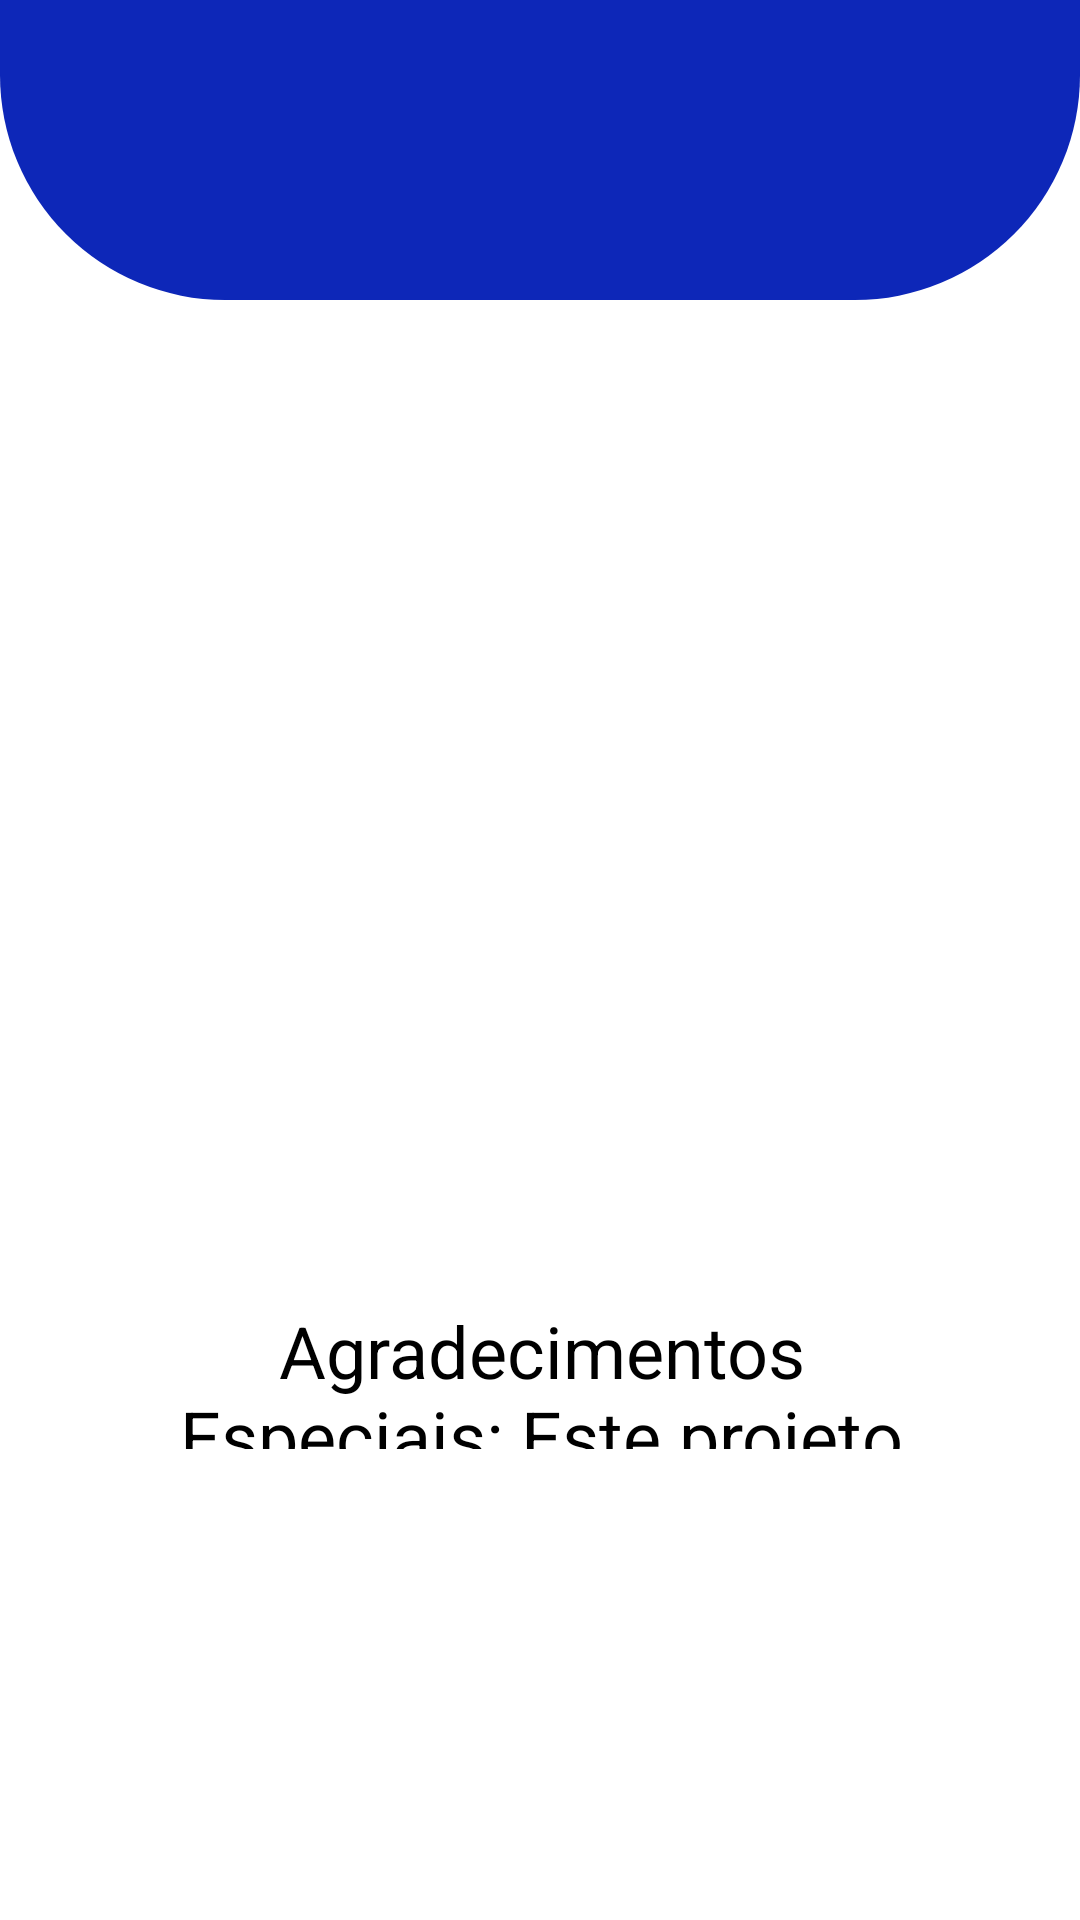

This screen was rendered from an Android layout file. Write that file and the resources it references.
<!-- AndroidManifest.xml: application theme Theme.Testebd -->
<!-- res/layout/activity_sobrenos.xml -->
<?xml version="1.0" encoding="utf-8"?>
<RelativeLayout xmlns:android="http://schemas.android.com/apk/res/android"
    xmlns:app="http://schemas.android.com/apk/res-auto"
    xmlns:tools="http://schemas.android.com/tools"
    android:layout_width="match_parent"
    android:layout_height="match_parent"
    tools:context=".sobrenos">

    <View
        android:id="@+id/barra"
        android:layout_width="match_parent"
        android:layout_height="100dp"
        android:layout_alignParentLeft="true"
        android:layout_alignParentRight="true"
        android:background="@drawable/forma_barra" />

    <TextView
        android:id="@+id/sobretitulo"
        android:layout_width="277dp"
        android:layout_height="wrap_content"
        android:layout_alignParentStart="true"
        android:layout_alignParentTop="true"
        android:layout_alignParentEnd="true"
        android:layout_alignParentBottom="true"
        android:layout_marginStart="66dp"
        android:layout_marginTop="26dp"
        android:layout_marginEnd="67dp"
        android:layout_marginBottom="649dp"
        android:text="Sobre Nós:"
        android:textStyle="bold"
        android:textAlignment="center"
        android:textColor="@android:color/white"
        android:textSize="36dp" />

    <TextView
        android:id="@+id/sobretexto"
        android:layout_width="wrap_content"
        android:layout_height="40dp"
        android:layout_alignParentStart="true"
        android:layout_alignParentTop="true"
        android:layout_alignParentEnd="true"
        android:layout_alignParentBottom="true"
        android:layout_marginStart="37dp"
        android:layout_marginTop="128dp"
        android:layout_marginEnd="36dp"
        android:layout_marginBottom="563dp"
        android:text="Trabalho Realizado Por:"
        android:textColor="@android:color/black"
        android:textSize="30dp" />

    <TextView
        android:id="@+id/textView3"
        android:layout_width="wrap_content"
        android:layout_height="35dp"
        android:layout_alignParentStart="true"
        android:layout_alignParentTop="true"
        android:layout_alignParentEnd="true"
        android:layout_alignParentBottom="true"
        android:layout_marginStart="37dp"
        android:layout_marginTop="170dp"
        android:layout_marginEnd="38dp"
        android:layout_marginBottom="526dp"
        android:text="João Gonçalves nº45324"
        android:textColor="@android:color/black"
        android:textSize="26dp" />

    <TextView
        android:id="@+id/textView4"
        android:layout_width="336dp"
        android:layout_height="wrap_content"
        android:layout_alignParentStart="true"
        android:layout_alignParentTop="true"
        android:layout_alignParentEnd="true"
        android:layout_alignParentBottom="true"
        android:layout_marginStart="37dp"
        android:layout_marginTop="210dp"
        android:layout_marginEnd="38dp"
        android:layout_marginBottom="488dp"
        android:text="Bernardo Morais nº45347"
        android:textColor="@android:color/black"
        android:textSize="26dp" />

    <TextView
        android:id="@+id/textView5"
        android:layout_width="wrap_content"
        android:layout_height="wrap_content"
        android:layout_alignParentStart="true"
        android:layout_alignParentTop="true"
        android:layout_alignParentEnd="true"
        android:layout_alignParentBottom="true"
        android:layout_marginStart="37dp"
        android:layout_marginTop="248dp"
        android:layout_marginEnd="38dp"
        android:layout_marginBottom="451dp"
        android:text="João Ferreiro nº45365"
        android:textColor="@android:color/black"
        android:textSize="26dp" />

    <TextView
        android:id="@+id/textView6"
        android:layout_width="wrap_content"
        android:layout_height="140dp"
        android:layout_alignParentStart="true"
        android:layout_alignParentTop="true"
        android:layout_alignParentEnd="true"
        android:layout_alignParentBottom="true"
        android:layout_marginStart="38dp"
        android:layout_marginTop="434dp"
        android:layout_marginEnd="37dp"
        android:layout_marginBottom="157dp"
        android:text="Agradecimentos Especiais: Este projeto não poderia ter sido realizado sem o apoio tecnológico do colega Nuno Santos. "
        android:textAlignment="center"
        android:textColor="@android:color/black"
        android:textSize="24dp" />
</RelativeLayout>
<!-- resources referenced by this layout -->
<resources>
  <!-- drawable forma_barra (drawable) -->
  <?xml version="1.0" encoding="utf-8"?>
  <shape xmlns:android="http://schemas.android.com/apk/res/android"
      android:shape="rectangle">
  
      <solid android:color="#0D27B8"/>
      <corners
          android:bottomRightRadius="75dp"
          android:bottomLeftRadius="75dp"/>
  </shape>
  <style name="Theme.Testebd" parent="Theme.MaterialComponents.DayNight.NoActionBar">
          
          <item name="colorPrimary">#0D27B8</item>
          <item name="colorPrimaryVariant">#0D27B8</item>
          <item name="colorOnPrimary">@color/white</item>
          
          <item name="colorSecondary">@color/teal_200</item>
          <item name="colorSecondaryVariant">@color/teal_700</item>
          <item name="colorOnSecondary">@color/black</item>
          
          <item name="android:statusBarColor" tools:targetApi="l">?attr/colorPrimaryVariant</item>
          
      </style>
  <color name="white">#FFFFFFFF</color>
  <color name="teal_200">#FF03DAC5</color>
  <color name="teal_700">#FF018786</color>
  <color name="black">#FF000000</color>
</resources>
